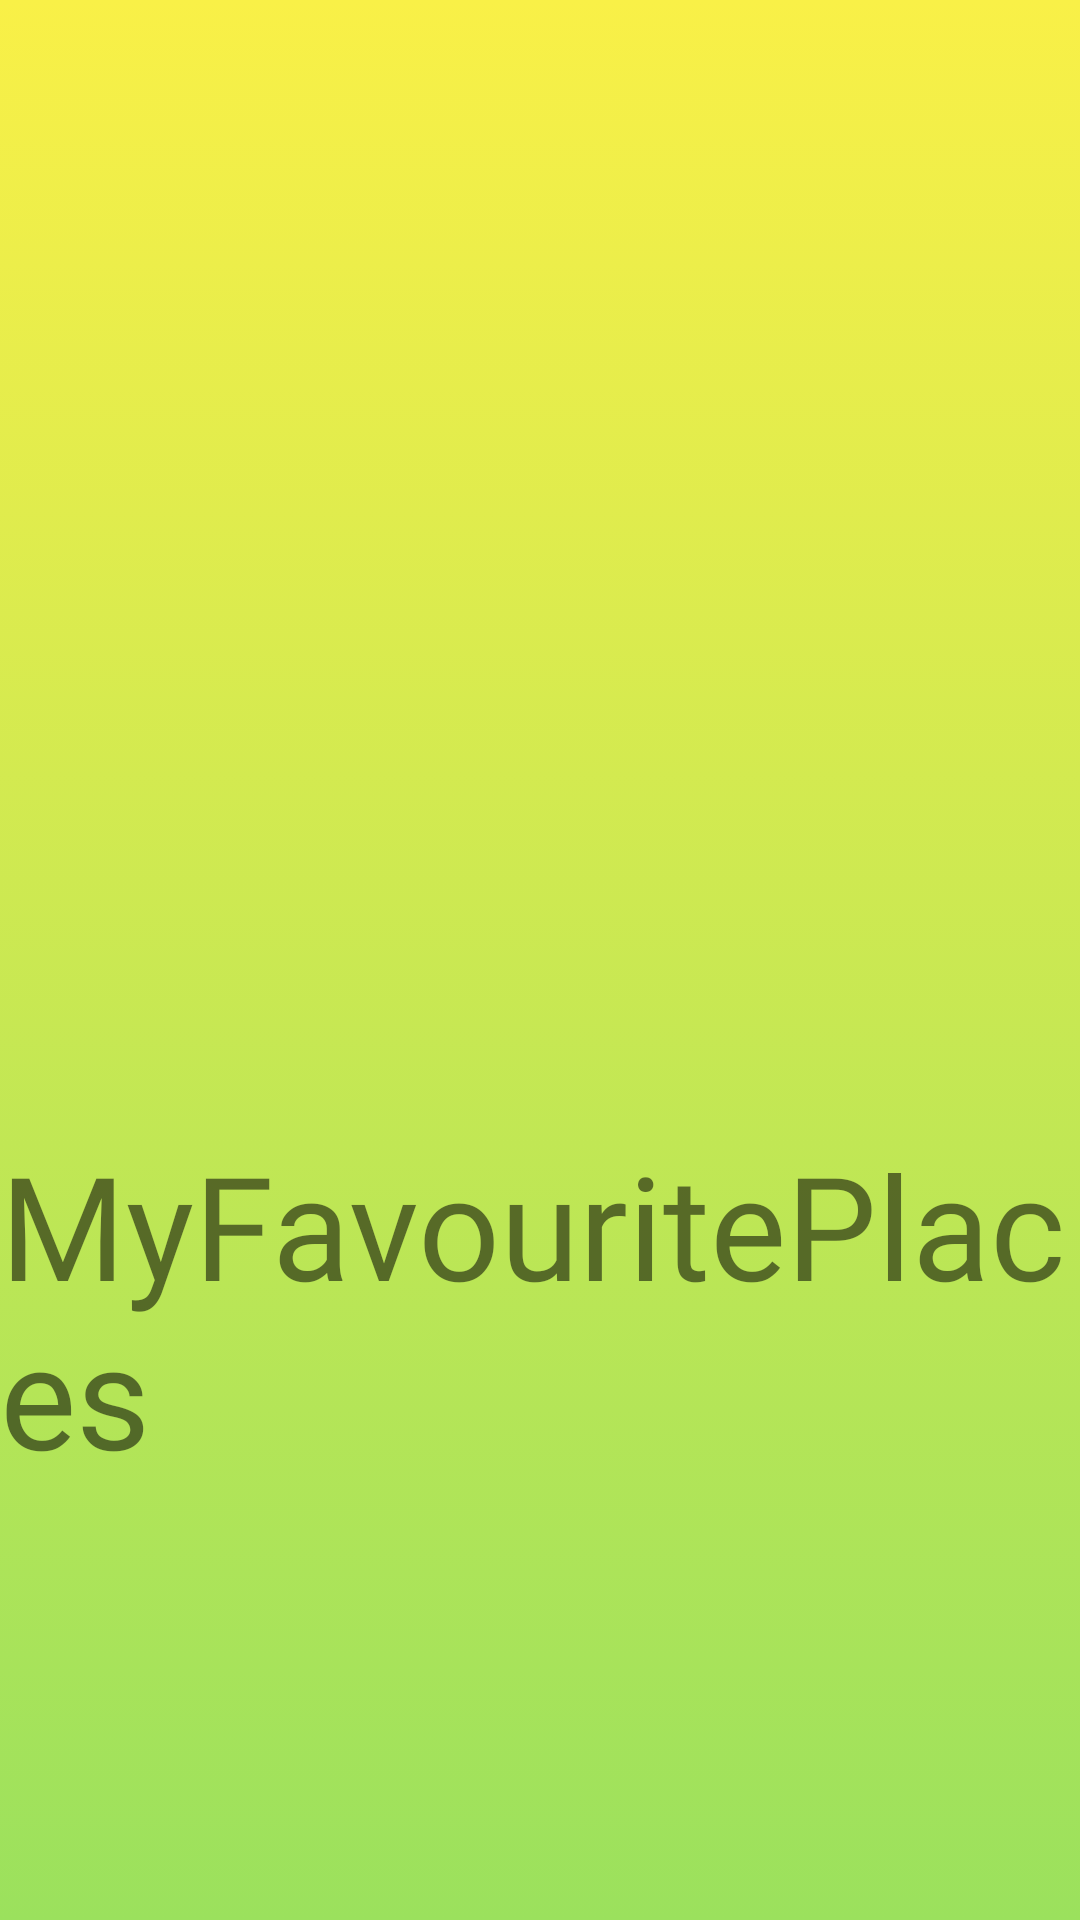

Android layout source for this screen:
<!-- AndroidManifest.xml: application theme Theme.MyFavouritePlaces -->
<!-- res/layout/activity_splash_screen.xml -->
<?xml version="1.0" encoding="utf-8"?>
<androidx.constraintlayout.widget.ConstraintLayout xmlns:android="http://schemas.android.com/apk/res/android"
    xmlns:app="http://schemas.android.com/apk/res-auto"
    xmlns:tools="http://schemas.android.com/tools"
    android:layout_width="match_parent"
    android:layout_height="match_parent"
    tools:context=".SplashScreenActivity"
    android:background="@drawable/splash_screen_background">

    <ImageView
        android:id="@+id/appIconImageView"
        android:layout_width="200dp"
        android:layout_height="200dp"
        android:layout_marginTop="144dp"
        app:layout_constraintEnd_toEndOf="parent"
        app:layout_constraintStart_toStartOf="parent"
        app:layout_constraintTop_toTopOf="parent"
        app:srcCompat="@drawable/map" />

    <TextView
        android:id="@+id/appNameTextView"
        android:layout_width="wrap_content"
        android:layout_height="wrap_content"
        android:layout_marginTop="32dp"
        android:text="MyFavouritePlaces"
        android:textSize="48sp"
        app:layout_constraintEnd_toEndOf="parent"
        app:layout_constraintStart_toStartOf="parent"
        app:layout_constraintTop_toBottomOf="@+id/appIconImageView"
        android:fontFamily="@font/font_machow"/>

</androidx.constraintlayout.widget.ConstraintLayout>
<!-- resources referenced by this layout -->
<resources>
  <!-- drawable splash_screen_background (drawable) -->
  <?xml version="1.0" encoding="utf-8"?>
  <selector xmlns:android="http://schemas.android.com/apk/res/android">
  
      <item>
          <shape>
              <gradient android:angle="90"
                  android:startColor="#9be15d"
                  android:endColor="#f9f047"
                  android:type="linear">
  
              </gradient>
          </shape>
      </item>
  
  </selector>
  <style name="Theme.MyFavouritePlaces" parent="Theme.MaterialComponents.Light.NoActionBar">
          
          <item name="colorPrimary">#CEEE98</item>
          <item name="colorPrimaryVariant">@color/purple_700</item>
          <item name="colorOnPrimary">@color/white</item>
          
          <item name="colorSecondary">@color/teal_200</item>
          <item name="colorSecondaryVariant">@color/teal_700</item>
          <item name="colorOnSecondary">@color/black</item>
          
          <item name="android:statusBarColor" tools:targetApi="l">?attr/colorPrimaryVariant</item>
          
      </style>
  <!-- not gathered from this repository: default colours our renderer supplied (Android Studio template values) -->
  <color name="purple_700">#FF3700B3</color>
  <color name="teal_200">#FF03DAC5</color>
  <color name="teal_700">#FF018786</color>
  <color name="black">#FF000000</color>
  <color name="white">#FFFFFFFF</color>
</resources>
